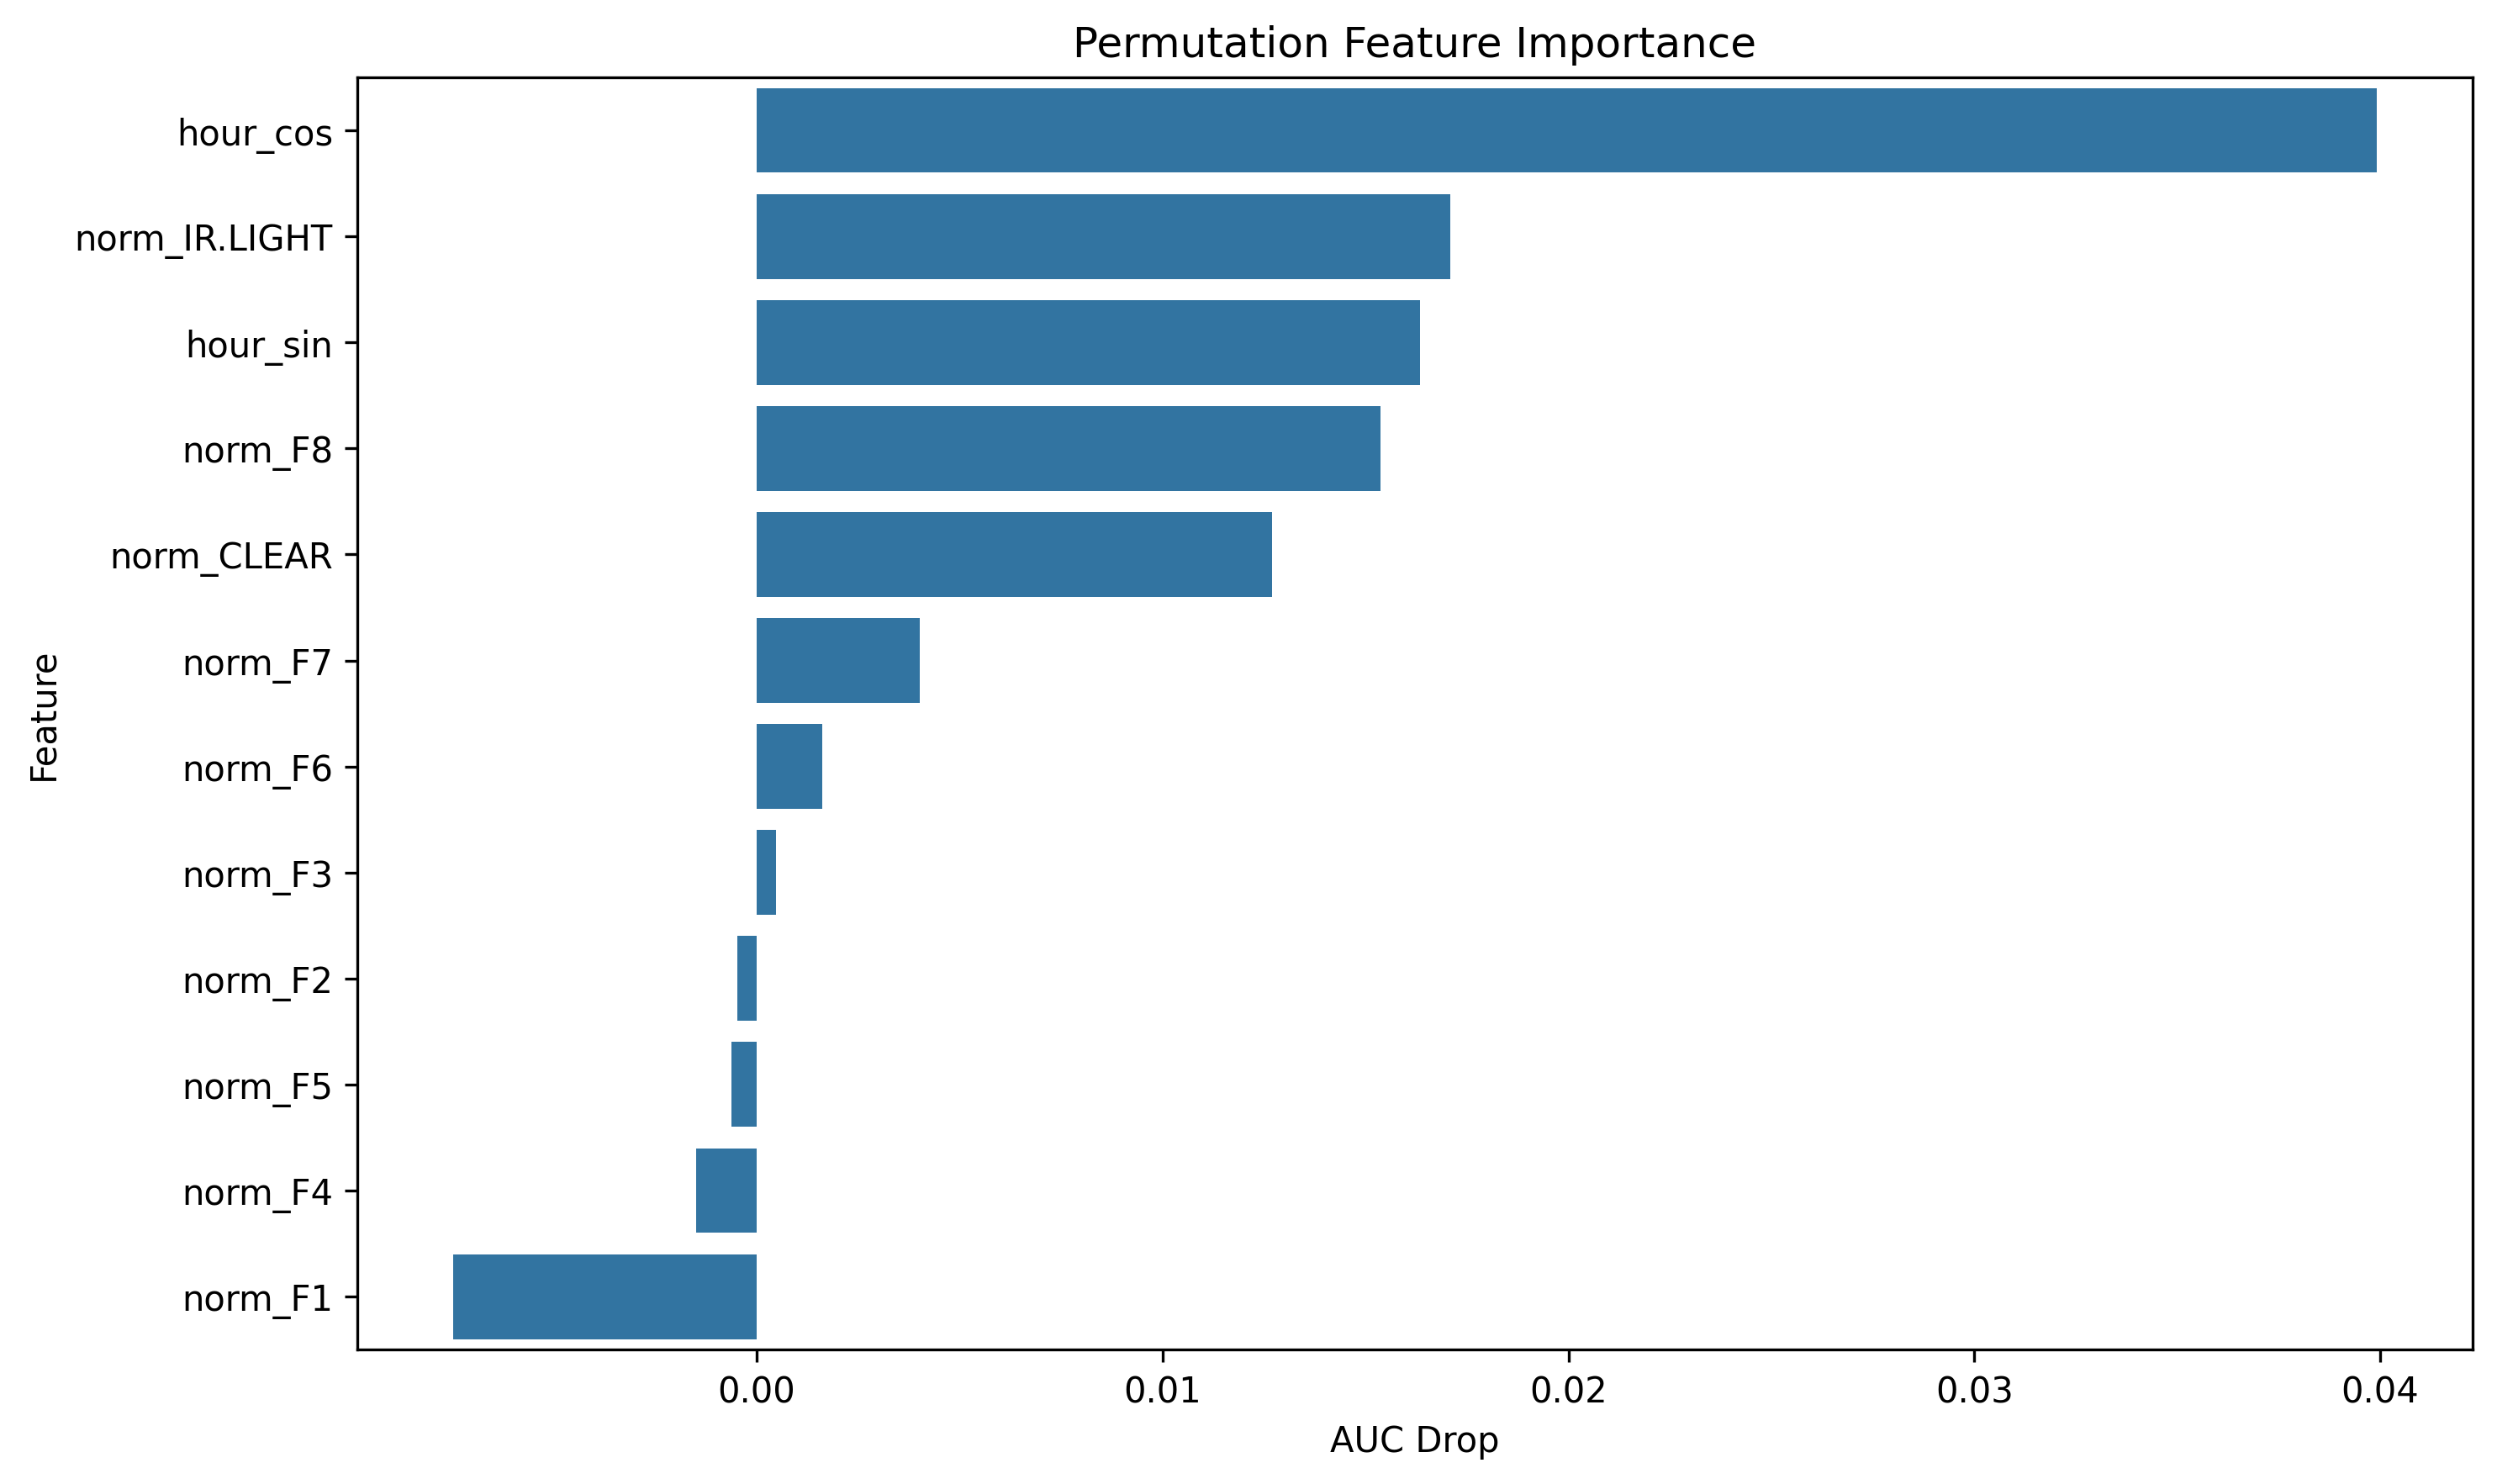

The data file committed next to this chart (first rows):
feature, importance
hour_cos, 0.03991
norm_IR.LIGHT, 0.01709
hour_sin, 0.01635
norm_F8, 0.01538
norm_CLEAR, 0.01269
norm_F7, 0.004011
norm_F6, 0.001605
norm_F3, 0.000474
norm_F2, -0.0004848
norm_F5, -0.0006177
norm_F4, -0.001494
norm_F1, -0.00747
